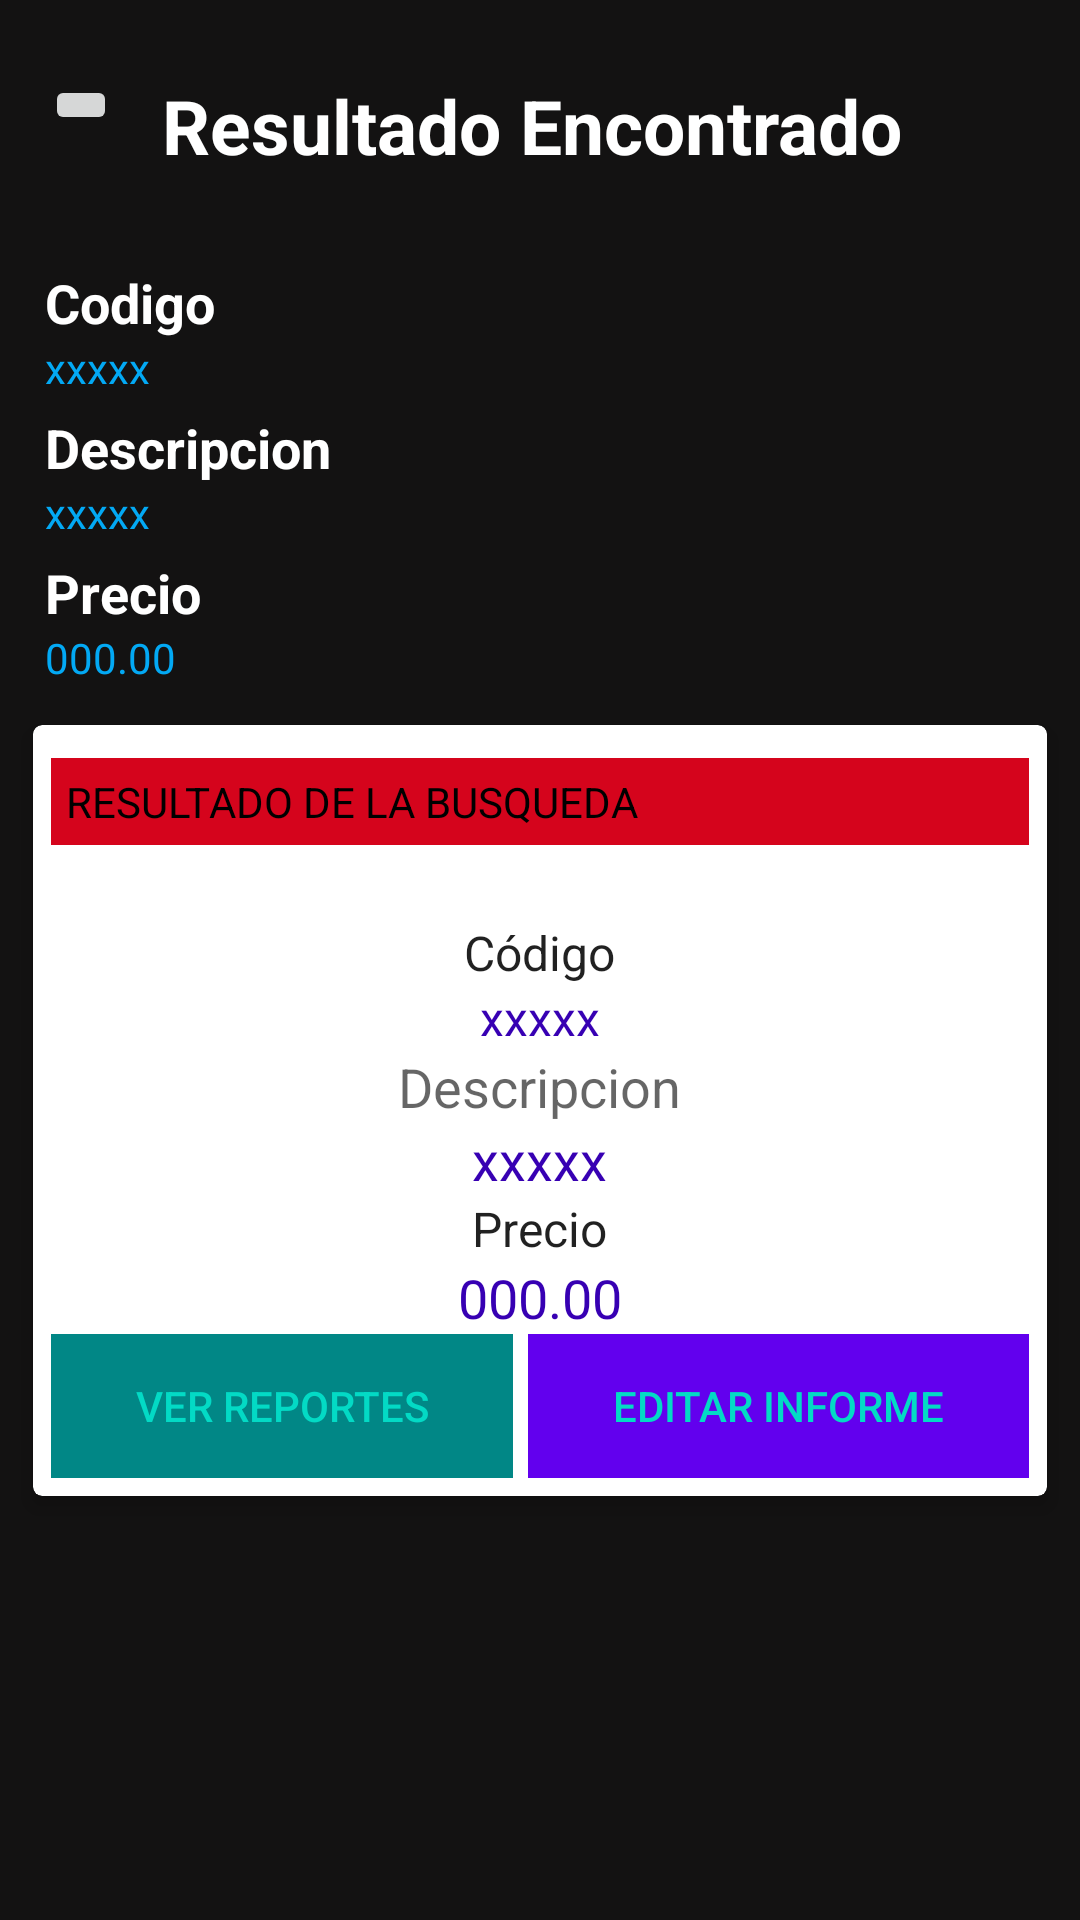

Layout XML and referenced resources for this Android screen:
<!-- AndroidManifest.xml: application theme Theme.LABORATORIOSQL2021 -->
<!-- res/layout/activity_detalle_articulos.xml -->
<?xml version="1.0" encoding="utf-8"?>
<LinearLayout xmlns:android="http://schemas.android.com/apk/res/android"
    xmlns:app="http://schemas.android.com/apk/res-auto"
    xmlns:tools="http://schemas.android.com/tools"
    android:layout_width="match_parent"
    android:layout_height="match_parent"
    android:orientation="vertical"
    android:background="#131212"
    tools:context=".DetalleArticulos">
    <LinearLayout
        android:layout_width="match_parent"
        android:layout_height="wrap_content"
        android:orientation="horizontal"
        android:layout_marginTop="25dp"
        android:layout_marginLeft="15dp">
        <ImageButton
            android:layout_width="wrap_content"
            android:layout_height="wrap_content"
            android:src="@drawable/ic_search"/>
        <TextView
            android:layout_width="match_parent"
            android:layout_height="wrap_content"
            android:text="Resultado Encontrado"
            android:textSize="25dp"
            android:textStyle="bold"
            android:layout_marginLeft="15dp"
            android:layout_marginBottom="30dp"
            android:layout_marginRight="15dp"
            android:textColor="#fff"/>
    </LinearLayout>
    <ScrollView
        android:layout_width="match_parent"
        android:layout_height="match_parent">
        <LinearLayout
            android:layout_width="match_parent"
            android:layout_height="match_parent"
            android:orientation="vertical">
            <TextView
                android:layout_width="match_parent"
                android:layout_height="wrap_content"
                android:text="Codigo"
                android:layout_marginLeft="15dp"
                android:layout_marginRight="15dp"
                android:textStyle="bold"
                android:textSize="18dp"
                android:textColor="#fff"/>
            <TextView
                android:id="@+id/tvcodigo"
                android:layout_width="match_parent"
                android:layout_height="wrap_content"
                android:text="xxxxx"
                android:layout_marginBottom="5dp"
                android:layout_marginLeft="15dp"
                android:layout_marginRight="15dp"
                android:textColor="#03A9F4"/>
            <TextView
                android:layout_width="match_parent"
                android:layout_height="wrap_content"
                android:text="Descripcion"
                android:layout_marginLeft="15dp"
                android:layout_marginRight="15dp"
                android:textStyle="bold"
                android:textSize="18dp"
                android:textColor="#fff"/>
            <TextView
                android:id="@+id/tvdescripcion"
                android:layout_width="match_parent"
                android:layout_height="wrap_content"
                android:text="xxxxx"
                android:layout_marginBottom="5dp"
                android:layout_marginLeft="15dp"
                android:layout_marginRight="15dp"
                android:textColor="#03A9F4"/>
            <TextView
                android:layout_width="match_parent"
                android:layout_height="wrap_content"
                android:text="Precio"
                android:layout_marginLeft="15dp"
                android:layout_marginRight="15dp"
                android:textStyle="bold"
                android:textSize="18dp"
                android:textColor="#fff"/>
            <TextView
                android:id="@+id/tvprecio"
                android:layout_width="match_parent"
                android:layout_height="wrap_content"
                android:text="000.00"
                android:layout_marginLeft="15dp"
                android:layout_marginRight="15dp"
                android:textColor="#03A9F4"/>

            <androidx.cardview.widget.CardView
                xmlns:card_view="http://schemas.android.com/apk/res-auto"
                android:layout_width="match_parent"
                android:layout_height="wrap_content"
                card_view:cardUseCompatPadding="true"
                card_view:cardElevation="4dp"
                card_view:cardCornerRadius="3dp"
                android:layout_margin="6dp">

                <LinearLayout
                    android:layout_width="match_parent"
                    android:layout_height="wrap_content"
                    android:orientation="vertical"
                    android:padding="6dp"
                    android:gravity="center">
                <LinearLayout
                    android:layout_width="match_parent"
                    android:layout_height="wrap_content"
                    android:orientation="horizontal"
                    android:layout_marginTop="5dp"
                    android:layout_marginLeft="0dp"
                    android:background="#D5041C">
                    <ImageView
                        android:layout_width="wrap_content"
                        android:layout_height="wrap_content"
                        android:src="@drawable/ic_search"/>
                    <TextView
                        android:id="@+id/tvinformId"
                        android:layout_width="match_parent"
                        android:layout_height="wrap_content"
                        android:textColor="#000"
                        android:text="RESULTADO DE LA BUSQUEDA"
                        android:padding="5dp"/>

                </LinearLayout>
                <TextView
                    android:id="@+id/UserName"
                    android:layout_width="wrap_content"
                    android:layout_height="wrap_content"
                    android:textAppearance="@android:style/TextAppearance"
                    android:text="Código"
                    android:layout_marginTop="25dp"/>
                <TextView
                    android:id="@+id/tvcodigo1"
                    android:layout_width="wrap_content"
                    android:layout_height="wrap_content"
                    android:textColor="@color/design_default_color_primary_dark"
                    android:textAppearance="@android:style/TextAppearance"
                    android:text="xxxxx"/>
                <TextView
                    android:id="@+id/UserName1"
                    android:layout_width="wrap_content"
                    android:layout_height="wrap_content"
                    android:textAppearance="@style/Base.TextAppearance.AppCompat.Medium"
                    android:text="Descripcion"/>
                <TextView
                    android:id="@+id/tvdescripcion1"
                    android:textColor="@color/design_default_color_primary_dark"
                    android:layout_width="wrap_content"
                    android:layout_height="wrap_content"
                    android:textAppearance="@style/Base.TextAppearance.AppCompat.Medium"
                    android:text="xxxxx"/>
                <TextView
                    android:id="@+id/UserName2"
                    android:layout_width="wrap_content"
                    android:layout_height="wrap_content"
                    android:textAppearance="@android:style/TextAppearance"
                    android:text="Precio"/>
                <TextView
                    android:id="@+id/tvprecio1"
                    android:textColor="@color/design_default_color_primary_dark"
                    android:layout_width="wrap_content"
                    android:layout_height="wrap_content"
                    android:textAppearance="@style/Base.TextAppearance.AppCompat.Medium"
                    android:text="000.00"/>
                <LinearLayout
                    android:layout_width="match_parent"
                    android:layout_height="wrap_content"
                    android:orientation="horizontal">
                    <Button
                        android:id="@+id/btnGoToReports"
                        style="@style/Widget.AppCompat.Button.Borderless.Colored"
                        android:layout_weight="1"
                        android:layout_width="wrap_content"
                        android:background="@color/teal_700"
                        android:layout_marginRight="5dp"
                        android:layout_height="wrap_content"
                        android:text="Ver Reportes"
                        />
                    <Button
                        android:id="@+id/btnEditInform"
                        style="@style/Widget.AppCompat.Button.Borderless.Colored"
                        android:layout_weight="1"
                        android:layout_width="wrap_content"
                        android:background="@color/purple_500"
                        android:layout_height="wrap_content"
                        android:text="Editar Informe" />
                </LinearLayout>
                </LinearLayout>
            </androidx.cardview.widget.CardView>
        </LinearLayout>
    </ScrollView>
</LinearLayout>
<!-- resources referenced by this layout -->
<resources>
  <style name="Theme.LABORATORIOSQL2021" parent="Theme.MaterialComponents.DayNight.DarkActionBar">
          
          <item name="colorPrimary">@color/purple_500</item>
          <item name="colorPrimaryVariant">@color/purple_700</item>
          <item name="colorOnPrimary">@color/white</item>
          
          <item name="colorSecondary">@color/teal_200</item>
          <item name="colorSecondaryVariant">@color/teal_700</item>
          <item name="colorOnSecondary">@color/black</item>
          
          <item name="android:statusBarColor" tools:targetApi="l">?attr/colorPrimaryVariant</item>
          
      </style>
  <!-- not gathered from this repository: default colours our renderer supplied (Android Studio template values) -->
  <color name="purple_500">#FF6200EE</color>
  <color name="purple_700">#FF3700B3</color>
  <color name="teal_200">#FF03DAC5</color>
  <color name="teal_700">#FF018786</color>
  <color name="black">#FF000000</color>
  <color name="white">#FFFFFFFF</color>
</resources>
